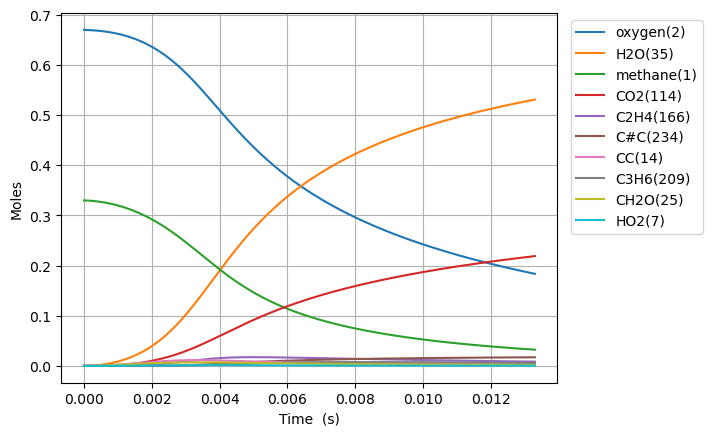

Source data for this figure (header and first rows):
Time (s), Volume (m^3), Ar, He, Ne, N2, methane(1), oxygen(2), CH3(5), HO2(7), CH3O2(12), H(6), CH3O2(19), OH(D)(9), CH2O(25), H2O(35), CC(14), O(T)(10), OO(11), CHO(34), CHO3(63), CHO3(75), CO2(114), COO(15)
0.0, 0.1122, 0.0, 0.0, 0.0, 0.0, 0.33, 0.67, 0.0, 0.0, 0.0, 0.0, 0.0, 0.0, 0.0, 0.0, 0.0, 0.0, 0.0, 0.0, 0.0, 0.0, 0.0, 0.0
4.904419518605634e-16, 0.1122, 0.0, 0.0, 0.0, 0.0, 0.33, 0.67, 2.9573158449427837e-16, 2.3097490429055184e-16, 3.0372392819224187e-24, 6.475668323992881e-17, 2.557673769752252e-33, 2.016457907448239e-28, 9.270041920454382e-34, 7.730825484488794e-37, 7.106505875789495e-39, 2.0164556386502303e-28, 4.17674412665282e-28, 4.8057501678178475e-46, 9.848117006528664e-54, 6.141884820029026e-63, 7.599164634000613e-64, 5.7271242870522894e-36
1.3732374652095777e-15, 0.1122, 0.0, 0.0, 0.0, 0.0, 0.33, 0.67, 8.280484267446997e-16, 6.467297934148391e-16, 1.8344901715909262e-23, 1.8131865166849877e-16, 2.4475357980978254e-32, 1.2179519906917994e-27, 1.6894548945363304e-32, 9.178114786781706e-36, 1.0739351441160392e-37, 1.2179434078691524e-27, 2.522753641089607e-27, 1.6245742560444036e-44, 6.09092650635527e-52, 6.33498622886736e-61, 1.4186098378472442e-61, 6.799684541956736e-35
3.138828491907606e-15, 0.1122, 0.0, 0.0, 0.0, 0.0, 0.33, 0.67, 1.8926820718886117e-15, 1.4782398172683307e-15, 8.832256511567319e-23, 4.14442342912691e-16, 1.6889854505437691e-31, 5.864071696706558e-27, 2.3727094257794155e-31, 9.011350802953217e-35, 1.1552903685657603e-36, 5.863916028902462e-27, 1.2145974749165644e-26, 4.590650248256691e-43, 3.447546770654411e-50, 6.063245597053149e-59, 2.7157979660587575e-59, 6.676136584086576e-34
6.670010545303663e-15, 0.1122, 0.0, 0.0, 0.0, 0.0, 0.33, 0.67, 4.02194920475022e-15, 3.1412608473929002e-15, 3.8572573906226053e-22, 8.806887429513647e-16, 9.295343236204309e-31, 2.5611579138832674e-26, 2.662957881092706e-30, 7.970909586407239e-34, 1.0619107900775969e-35, 2.5609637935225152e-26, 5.30446796399607e-26, 1.0398832557754513e-41, 1.5687712249020455e-48, 4.220743038674752e-57, 3.790112011410158e-57, 5.904984396389366e-33
1.3732374652095777e-14, 0.1122, 0.0, 0.0, 0.0, 0.0, 0.33, 0.67, 8.280482840780611e-15, 6.467306837295745e-15, 1.6103114199336341e-21, 1.8131776132465094e-15, 4.4272514841000836e-30, 1.0693804260590335e-25, 2.5769439958510844e-29, 6.700888168884216e-33, 9.084868708339862e-35, 1.0691833982153892e-25, 2.2145123667755046e-25, 2.027730374429399e-40, 6.140506590424529e-47, 2.2446675263090047e-55, 4.043398679125758e-55, 4.963421339838868e-32
2.7857102865680002e-14, 0.1122, 0.0, 0.0, 0.0, 0.0, 0.33, 0.67, 1.6797547594166444e-14, 1.3119414535583136e-14, 6.578503672401103e-21, 3.6781396348411056e-15, 1.9390636773314683e-29, 4.370004245144445e-25, 2.2817496123208076e-28, 5.495241445934302e-32, 7.5115423679776384e-34, 4.368219865723731e-25, 9.047017122291128e-25, 3.6095186258466965e-39, 2.191670647298049e-45, 9.752460025339285e-54, 3.5251548191718093e-53, 4.069152233243931e-31
5.6106559292848456e-14, 0.1122, 0.0, 0.0, 0.0, 0.0, 0.33, 0.67, 3.3831667027009e-14, 2.6423692805019813e-14, 2.6590200269801764e-20, 7.408000803112446e-15, 8.120961455633158e-29, 1.7674327192575305e-24, 1.9235626794122137e-27, 4.452555882591707e-31, 6.10825700959365e-33, 1.7659119270620062e-24, 3.65695828874426e-24, 6.104863914453311e-38, 7.425103230778998e-44, 3.704366416537289e-52, 2.6866615086151425e-51, 3.295029713134538e-30
1.1260547214718536e-13, 0.1122, 0.0, 0.0, 0.0, 0.0, 0.33, 0.67, 6.78998656031421e-14, 5.303250082682158e-14, 1.0690867101599777e-19, 1.4867471648502783e-14, 3.324011400266535e-28, 7.114884482298634e-24, 1.5802515297715083e-26, 3.5876235713874146e-30, 4.926523314318282e-32, 7.102323630329554e-24, 1.470454337767325e-23, 1.004798949688866e-36, 2.4462992871736142e-42, 1.2987864237579945e-50, 1.8891405198896468e-49, 2.651677450270696e-29
2.2560329785585918e-13, 0.1122, 0.0, 0.0, 0.0, 0.0, 0.33, 0.67, 1.3603610164650095e-13, 1.0625112273399008e-13, 4.286765712815497e-19, 2.978540744282211e-14, 1.3448426537802972e-27, 2.859898006935445e-23, 1.2810797720668511e-25, 2.884973978533117e-29, 3.957239796475393e-31, 2.849688154128559e-23, 5.897239674431181e-23, 1.6306367916649946e-35, 7.943578820923007e-41, 4.3567688978162714e-49, 1.269999841899092e-47, 2.1270812145747647e-28
4.5159894927320684e-13, 0.1122, 0.0, 0.0, 0.0, 0.0, 0.33, 0.67, 2.7230792969175303e-13, 2.1269238945747197e-13, 1.7163416371431188e-18, 5.961725599072552e-14, 5.408710545100331e-27, 1.1506647749869516e-22, 1.0314736356246194e-24, 2.321313057620021e-28, 3.172198843936318e-30, 1.1424335057819e-22, 2.3620199933315493e-22, 2.6270922010654764e-34, 2.5601642193144284e-39, 1.4277039000641407e-47, 8.334419146800232e-46, 1.7030948287661523e-27
9.035902521079021e-13, 0.1122, 0.0, 0.0, 0.0, 0.0, 0.33, 0.67, 5.448490127658473e-13, 4.255910101812758e-13, 6.865036134513596e-18, 1.1926486528329135e-13, 2.1682405956254127e-26, 4.647356627337951e-22, 8.274635202110747e-24, 1.8741767622735273e-27, 2.54030198422763e-29, 4.581283435222644e-22, 9.454620853619716e-22, 4.216030191509598e-33, 8.218289051724739e-38, 4.6217278125446104e-46, 5.400102957714664e-44, 1.3616586502066267e-26
1e-12, 0.1122, 0.0, 0.0, 0.0, 0.0, 0.33, 0.67, 6.029809326246642e-13, 4.710091465083353e-13, 9.058366672159558e-18, 1.319808414015646e-13, 2.8620157804352666e-26, 6.17044405805673e-22, 1.4455405712129875e-23, 3.300726715801766e-27, 4.437811684461119e-29, 6.055003570777472e-22, 1.2481268980820791e-21, 1.0965034145527717e-32, 3.540851728399456e-37, 1.9979624937862428e-45, 4.188039222881215e-43, 2.37549272647906e-26
1.8075728577772926e-12, 0.1122, 0.0, 0.0, 0.0, 0.0, 0.33, 0.67, 1.0899209119824297e-12, 8.51452565877222e-13, 2.7430722674162334e-17, 2.3849576751417e-13, 8.673399182027849e-26, 1.892853228007829e-21, 6.622841220964897e-23, 1.5250172160076077e-26, 2.033223486034927e-28, 1.8399568383517755e-21, 3.783388042324121e-21, 6.749782807417356e-32, 2.6316650646291603e-36, 1.48624509320546e-44, 3.4745625051416685e-42, 1.0867838160300465e-25
3.6155380691160735e-12, 0.1122, 0.0, 0.0, 0.0, 0.0, 0.33, 0.67, 2.18002384278092e-12, 1.7034326556922588e-12, 1.094349881450002e-16, 4.767005851266981e-13, 3.4621990303397287e-25, 7.838096118168324e-21, 5.289904940648191e-22, 1.2602721082043694e-25, 1.6269146912457633e-27, 7.41559747637674e-21, 1.5138479303016807e-20, 1.0783667139140628e-30, 8.409390713074838e-35, 4.759325825986869e-43, 2.225799440086731e-40, 8.648880040297774e-25
5.423503280454855e-12, 0.1122, 0.0, 0.0, 0.0, 0.0, 0.33, 0.67, 3.2700861050607286e-12, 2.555669445661866e-12, 2.321128249860021e-16, 7.146486941562031e-13, 7.3445760499753385e-25, 1.7045393389109726e-20, 1.5108064183716465e-21, 3.669324222449203e-25, 4.830122640912579e-27, 1.5838799511050818e-20, 3.217442431785679e-20, 3.9653596411350085e-30, 3.8364531420237063e-34, 2.172149007482763e-42, 1.2226056740527463e-39, 2.4655030423555578e-24
7.2314684917936365e-12, 0.1122, 0.0, 0.0, 0.0, 0.0, 0.33, 0.67, 4.3601078969668564e-12, 3.4081626578187816e-12, 3.952658841792636e-16, 9.52340372567641e-13, 1.250819225842627e-24, 2.9686951409262415e-20, 3.1830938368121386e-21, 7.865027508865308e-25, 1.0524702144278091e-26, 2.714496966101791e-20, 5.489283561316766e-20, 1.0047790876954526e-29, 1.1426743185312852e-33, 6.471324000438089e-42, 4.201968694894149e-39, 5.186001856228453e-24
1e-11, 0.1122, 0.0, 0.0, 0.0, 0.0, 0.33, 0.67, 6.029193912619625e-12, 4.713971091592116e-12, 7.060746484012006e-16, 1.31592866018112e-12, 2.2345315776373784e-24, 5.459490202116102e-20, 7.132301279546552e-21, 1.8032724196368963e-24, 2.482362026128788e-26, 4.8899718771148333e-20, 9.830038116797736e-20, 2.767499025340314e-29, 3.812914361671871e-33, 2.1599225169679102e-41, 1.678717037426218e-38, 1.159485643456297e-23
1.08473989144712e-11, 0.1122, 0.0, 0.0, 0.0, 0.0, 0.33, 0.67, 6.5400571101614225e-12, 5.113750028220208e-12, 8.15953370845054e-16, 1.4271227635095175e-12, 2.5823057619775166e-24, 6.356098526480368e-20, 8.676862289346836e-21, 2.205003775369212e-24, 3.0549442851895615e-26, 5.663262647813173e-20, 1.1367105368969347e-19, 3.508081594228323e-29, 4.994906160527467e-33, 2.8296020111388583e-41, 2.257952842286467e-38, 1.4098929096986915e-23
1.4463329337148762e-11, 0.1122, 0.0, 0.0, 0.0, 0.0, 0.33, 0.67, 8.719859131397761e-12, 6.820278049719239e-12, 1.3838489657501462e-15, 1.9009644723325677e-12, 4.379778119131836e-24, 1.1148246662100514e-19, 1.812247564718997e-20, 4.718736771431236e-24, 6.680643932485304e-26, 9.70136516157183e-20, 1.9335909569783225e-19, 8.753775101853311e-29, 1.4537071376122757e-32, 8.236581995608867e-41, 7.519976204351845e-38, 2.937802410542256e-23
1.8079259759826325e-11, 0.1122, 0.0, 0.0, 0.0, 0.0, 0.33, 0.67, 1.0899504749872466e-11, 8.527812060439088e-12, 2.108163284566085e-15, 2.373800158683672e-12, 6.672392410763942e-24, 1.7558721223645178e-19, 3.293065889534386e-20, 8.78431640783784e-24, 1.253335837448118e-25, 1.4929901542737411e-19, 2.954612568750085e-19, 1.854601145548524e-28, 3.5255994212716186e-32, 1.9978269469558445e-40, 2.057209564448485e-37, 5.325678765512072e-23
2.5311120605181448e-11, 0.1122, 0.0, 0.0, 0.0, 0.0, 0.33, 0.67, 1.525832564562742e-11, 1.1945948737992695e-11, 4.02717305999654e-15, 3.3164027733428776e-12, 1.2746607866496913e-23, 3.609177194030893e-19, 8.650759053244212e-20, 2.457983820356482e-23, 3.428994775106084e-25, 2.918843169749728e-19, 5.683883474371263e-19, 6.763145851717667e-28, 1.8158036897137432e-31, 1.0292108787335355e-39, 1.530434236211706e-36, 1.3900985986216013e-22
3.2542981450536574e-11, 0.1122, 0.0, 0.0, 0.0, 0.0, 0.33, 0.67, 1.9616530517549638e-11, 1.5368143470540087e-11, 6.56225172724922e-15, 4.254947197773003e-12, 2.077098334937958e-23, 6.286757846494956e-19, 1.7853082129539858e-19, 5.35388073969318e-23, 7.228018448274201e-25, 4.862542065730036e-19, 9.325122209520174e-19, 1.7494179707414098e-27, 5.827562187806828e-31, 3.30350084583549e-39, 6.028085858849293e-36, 2.8522871459218064e-22
4.700670314124682e-11, 0.1122, 0.0, 0.0, 0.0, 0.0, 0.33, 0.67, 2.833115314542637e-11, 2.2224615127521498e-11, 1.3419597740586282e-14, 6.1199534486239644e-12, 4.247706252745962e-23, 1.464207341182637e-18, 5.306886285842238e-19, 1.788242854094819e-22, 2.2042601297730873e-24, 1.041183631086218e-18, 1.9348348252018045e-18, 7.676687989420906e-27, 3.857954521931432e-30, 2.1873460559395467e-38, 6.16826266570533e-35, 8.365050249096577e-22
6.147042483195707e-11, 0.1122, 0.0, 0.0, 0.0, 0.0, 0.33, 0.67, 3.704345358342112e-11, 2.909710377218288e-11, 2.2599168225997477e-14, 7.968942169934874e-12, 7.153412046721716e-23, 2.7524789647383467e-18, 1.159859949810741e-18, 4.280592627208543e-22, 4.890301334111754e-24, 1.8285510881631106e-18, 3.303126760530802e-18, 2.1465668567309856e-26, 1.3597382634203472e-29, 7.709839264972896e-38, 2.6956251316829707e-34, 1.8071438270233085e-21
7.593414652266732e-11, 0.1122, 0.0, 0.0, 0.0, 0.0, 0.33, 0.67, 4.575351721471316e-11, 3.598547648506171e-11, 3.4015492239343574e-14, 9.80204628076996e-12, 1.076715997343279e-22, 4.5677107511461045e-18, 2.1405924752571888e-18, 8.554371658009251e-22, 9.129986959075428e-24, 2.8636363961088448e-18, 5.038151982337747e-18, 4.78607014986419e-26, 3.6124784699104497e-29, 2.0483942620966898e-37, 8.418759806898089e-34, 3.298698659789591e-21
9.039786821337758e-11, 0.1122, 0.0, 0.0, 0.0, 0.0, 0.33, 0.67, 5.4461428687899135e-11, 4.288959790914096e-11, 4.7583834190624775e-14, 1.1619401137912125e-11, 1.506212706507743e-22, 6.983515137450955e-18, 3.547008987999684e-18, 1.5242917317106761e-21, 1.5281698147852523e-23, 4.161601413924639e-18, 7.14069164960606e-18, 9.277455766617144e-26, 8.100802032769296e-29, 4.5935583673343505e-37, 2.1606809875746334e-33, 5.4073572193006674e-21
9.999999999999999e-11, 0.1122, 0.0, 0.0, 0.0, 0.0, 0.33, 0.67, 6.024125829527164e-11, 4.74817226214464e-11, 5.774373923757898e-14, 1.2817263407069783e-11, 1.8278183096264202e-22, 8.950622391203743e-18, 4.747761780456243e-18, 2.1355478418695994e-21, 2.058405024258374e-23, 5.174995525224144e-18, 8.739849464635067e-18, 1.361986754306205e-25, 1.30126307500661e-28, 7.378930621358929e-37, 3.796371349834737e-33, 7.186382883759956e-21
1.1932531159479808e-10, 0.1122, 0.0, 0.0, 0.0, 0.0, 0.33, 0.67, 7.187109153428309e-11, 5.6744592505091614e-11, 8.087989316088806e-14, 1.5207357477020436e-11, 2.5601805377434816e-22, 1.387466934031793e-17, 7.897549581188226e-18, 3.862520460789622e-21, 3.464537200822059e-23, 7.59931068604446e-18, 1.2451170209558905e-17, 2.657169967922555e-25, 2.9472424907058236e-28, 1.6713008749752152e-36, 9.875108070053698e-33, 1.1788420849363605e-20
1.4825275497621858e-10, 0.1122, 0.0, 0.0, 0.0, 0.0, 0.33, 0.67, 8.927306728894774e-11, 7.066102417473896e-11, 1.218615368286709e-13, 1.8733874573662295e-11, 3.857434797842067e-22, 2.3969860597964857e-17, 1.4762399143251304e-17, 8.079968343527728e-21, 6.584448264312536e-23, 1.225381847442829e-17, 1.9240702250636907e-17, 6.053621549182394e-25, 8.047099884068629e-28, 4.5634039787087035e-36, 3.1765586984158384e-32, 2.158631566542294e-20
1.7718019835763909e-10, 0.1122, 0.0, 0.0, 0.0, 0.0, 0.33, 0.67, 1.0666796883133379e-10, 8.463779110376238e-11, 1.6991525699400732e-13, 2.2200054245863553e-11, 5.378554944981787e-22, 3.7802507285169963e-17, 2.4684818513687677e-17, 1.4960512120875357e-20, 1.1188935700388223e-22, 1.8235198360207267e-17, 2.751564279231718e-17, 1.1956515564168582e-24, 1.8502266273949106e-27, 1.0492575199383646e-35, 8.383084725304539e-32, 3.5358752982673617e-20
2.3503508512048007e-10, 0.1122, 0.0, 0.0, 0.0, 0.0, 0.33, 0.67, 1.4143855254809388e-10, 1.1276820450049274e-10, 2.852336078212192e-13, 2.895552759132136e-11, 9.028914724490225e-22, 7.842529319822575e-17, 5.5505737643605365e-17, 4.0718323459091875e-20, 2.602019770264306e-22, 3.453956719684954e-17, 4.85454799616578e-17, 3.586379525892848e-24, 7.500293907996759e-27, 4.25351090650417e-35, 4.696058101255627e-31, 7.61228955077671e-20
2.8676750635885714e-10, 0.1122, 0.0, 0.0, 0.0, 0.0, 0.33, 0.67, 1.7251047900255584e-10, 1.3811594491681553e-10, 4.074132035237353e-13, 3.4801884511665474e-11, 1.2896469848153703e-21, 1.316667313389645e-16, 9.782644098579016e-17, 8.286368277321488e-20, 4.720190330100589e-22, 5.449403275920612e-17, 7.244004608030384e-17, 7.731945302918129e-24, 1.9682401830480166e-26, 1.1162295335547862e-34, 1.4889785595792651e-30, 1.2913755238382157e-19
3.384999275972342e-10, 0.1122, 0.0, 0.0, 0.0, 0.0, 0.33, 0.67, 2.0356684538932784e-10, 1.6364123672643788e-10, 5.451388146699313e-13, 4.047068327371002e-11, 1.7256132564052416e-21, 2.030178759924092e-16, 1.5632949392430884e-16, 1.5017391357479605e-19, 7.757416825206951e-22, 7.996707623947962e-17, 1.0117373542677912e-16, 1.4618230892474213e-23, 4.3799693134746656e-26, 2.4839951223952217e-34, 3.878255229452379e-30, 1.987506375310798e-19
3.902323488356113e-10, 0.1122, 0.0, 0.0, 0.0, 0.0, 0.33, 0.67, 2.346096950534511e-10, 1.893386582921047e-10, 6.963650169559636e-13, 4.596734560110861e-11, 2.204315516671447e-21, 2.9426200010938326e-16, 2.3291615354527965e-16, 2.502923225894026e-19, 1.1878345347552038e-21, 1.1132961122946575e-16, 1.347775233848007e-16, 2.5169690364749503e-23, 8.669935587339135e-26, 4.9169825957092435e-34, 8.774162489890005e-30, 2.853247016650904e-19
4.4196477007398835e-10, 0.1122, 0.0, 0.0, 0.0, 0.0, 0.33, 0.67, 2.6564079501280455e-10, 2.152029548731287e-10, 8.593230000796238e-13, 5.129712633232691e-11, 2.7201546139725506e-21, 4.0694264503893584e-16, 3.2925879147662053e-16, 3.9156412970903583e-19, 1.7247542934963674e-21, 1.4890363470020364e-16, 1.7328134238111554e-16, 4.0410319681127726e-23, 1.5735350879299513e-25, 8.924042802677564e-34, 1.7904910594357033e-29, 3.887960836449531e-19
4.936971913123654e-10, 0.1122, 0.0, 0.0, 0.0, 0.0, 0.33, 0.67, 2.9666167757739346e-10, 2.412290309452809e-10, 1.0324789051460665e-12, 5.6465121097867e-11, 3.268275133039831e-21, 5.42399621214576e-16, 4.468340361815655e-16, 5.829337741611365e-19, 2.4029549715239555e-21, 1.9296954164069018e-16, 2.167141294784796e-16, 6.145006485293191e-23, 2.6705297395068734e-25, 1.514553279108961e-33, 3.37550018607156e-29, 5.087960686032712e-19
5.971620337891196e-10, 0.1122, 0.0, 0.0, 0.0, 0.0, 0.33, 0.67, 3.586780375045009e-10, 2.9374685610294934e-10, 1.4041322180161305e-12, 6.633541864149544e-11, 4.4447344492364896e-21, 8.862353670349308e-16, 7.508445247814823e-16, 1.1539809870757405e-18, 4.248986074069019e-21, 3.0154185694787105e-16, 3.1847788202969527e-16, 1.2569357303999322e-22, 6.607103736813718e-25, 3.747150479893955e-33, 1.0033609776377853e-28, 7.960619270916963e-19
6.902803920181983e-10, 0.1122, 0.0, 0.0, 0.0, 0.0, 0.33, 0.67, 4.144695018229706e-10, 3.41518124411899e-10, 1.7618015034824866e-12, 7.471343978537844e-11, 5.576928023618484e-21, 1.2838191972800596e-15, 1.1087669740669284e-15, 1.938343409940208e-18, 6.558546815415653e-21, 4.2361671581113476e-16, 4.271935339081093e-16, 2.1585061904464726e-22, 1.3138764354408058e-24, 7.451546253974095e-33, 2.298712293078782e-28, 1.1040005948694633e-18
7.83398750247277e-10, 0.1122, 0.0, 0.0, 0.0, 0.0, 0.33, 0.67, 4.702438343856468e-10, 3.897411503894777e-10, 2.136523508432067e-12, 8.263968412571478e-11, 6.763101814070927e-21, 1.7692065576660249e-15, 1.5517859070454669e-15, 3.0440533903838562e-18, 9.581496413302285e-21, 5.696887043046049e-16, 5.522863860748319e-16, 3.4499205451477815e-22, 2.3900498862732344e-24, 1.355502366798346e-32, 4.734611671393626e-28, 1.4531167507945548e-18
8.765171084763557e-10, 0.1122, 0.0, 0.0, 0.0, 0.0, 0.33, 0.67, 5.260047898082043e-10, 4.3839143196963686e-10, 2.5245399502012796e-12, 9.013865443026694e-11, 7.99135901372956e-21, 2.3457048947789826e-15, 2.084070302602817e-15, 4.536407447506076e-18, 1.3413609731879943e-20, 7.40469557876331e-16, 6.938926539950669e-16, 5.21556706278063e-22, 4.0571376623912165e-24, 2.3009871636669091e-32, 8.986031148973183e-28, 1.8382376747959305e-18
9.696354667054344e-10, 0.1122, 0.0, 0.0, 0.0, 0.0, 0.33, 0.67, 5.817554330378564e-10, 4.874457415095568e-10, 2.922782925238292e-12, 9.72335790200581e-11, 9.251988204028713e-21, 3.016019403393135e-15, 2.7091581283997092e-15, 6.482454092243826e-18, 1.8150645372645052e-20, 9.365463619475752e-16, 8.521406048903192e-16, 7.54269586325855e-22, 6.516415988073994e-24, 3.6957635239739366e-32, 1.5982699935324965e-27, 2.2546579658918987e-18
9.999999999999999e-10, 0.1122, 0.0, 0.0, 0.0, 0.0, 0.33, 0.67, 5.999330896915406e-10, 5.035252686196609e-10, 3.054437083389343e-12, 9.946349136394594e-11, 9.668736506505853e-21, 3.255252633256817e-15, 2.933560579432795e-15, 7.22660921786522e-18, 1.9907028050802756e-20, 1.0060343962574073e-15, 9.073614320060273e-16, 8.437957771394185e-22, 7.528150663313313e-24, 4.269568054350982e-32, 1.905492464697616e-27, 2.396453719845445e-18
1.0627538249345132e-09, 0.1122, 0.0, 0.0, 0.0, 0.0, 0.33, 0.67, 6.374981396566902e-10, 5.368821035980049e-10, 3.3288746056010883e-12, 1.039464339636157e-10, 1.053746239396879e-20, 3.782253607696996e-15, 3.4299594086665753e-15, 8.951003777088154e-18, 2.3888360845446887e-20, 1.1583816686577774e-15, 1.0271506938551893e-15, 1.0521393840198081e-21, 1.0003450220762027e-23, 5.673433269505733e-32, 2.6950679514490573e-27, 2.6978789488642457e-18
1.1985986035696485e-09, 0.1122, 0.0, 0.0, 0.0, 0.0, 0.33, 0.67, 7.188071180412324e-10, 6.096444106323753e-10, 3.931843981606998e-12, 1.130968170716458e-10, 1.2446148685226482e-20, 5.07524101605073e-15, 4.657897747923572e-15, 1.363518625740525e-17, 3.4251509762413566e-20, 1.5289078550102915e-15, 1.312757431376048e-15, 1.6227485733884524e-21, 1.7503092865350162e-23, 9.92685848448462e-32, 5.342571851762726e-27, 3.383759881542106e-18
1.3344433822047837e-09, 0.1122, 0.0, 0.0, 0.0, 0.0, 0.33, 0.67, 8.001068357509224e-10, 6.831156762222562e-10, 4.54388013348627e-12, 1.2153820841806915e-10, 1.4383535766491414e-20, 6.579175506089921e-15, 6.100257340268018e-15, 1.9803757299498392e-17, 4.724535823497366e-20, 1.955800420888617e-15, 1.6346001497962313e-15, 2.3812023129818685e-21, 2.875403718911977e-23, 1.6307845070608533e-31, 9.817903531520428e-27, 4.1063579427532405e-18
1.470288160839919e-09, 0.1122, 0.0, 0.0, 0.0, 0.0, 0.33, 0.67, 8.813999415492837e-10, 7.572404978864872e-10, 5.162332170634484e-12, 1.2932601215755847e-10, 1.6341232269587505e-20, 8.296447052045315e-15, 7.761504848518884e-15, 2.7682507080443023e-17, 6.316715783658328e-20, 2.439628905929773e-15, 1.99297284503823e-15, 3.3575345336257147e-21, 4.4904092351143574e-23, 2.546737882457198e-31, 1.6966675077122095e-26, 4.856692389341455e-18
1.6061329394750542e-09, 0.1122, 0.0, 0.0, 0.0, 0.0, 0.33, 0.67, 9.626883674011518e-10, 8.319677739138594e-10, 5.7852667215602564e-12, 1.3651133149892802e-10, 1.831311812604498e-20, 1.0228809614434232e-14, 9.645272469098945e-15, 3.749909455004955e-17, 8.231417343321696e-20, 2.980824401755638e-15, 2.3881427055796843e-15, 4.5821460623024975e-21, 6.727097891362947e-23, 3.8152812042416966e-31, 2.787408446059812e-26, 5.628014860818238e-18
1.7419777181101895e-09, 0.1122, 0.0, 0.0, 0.0, 0.0, 0.33, 0.67, 1.0439734768827943e-09, 9.072504106104667e-10, 6.411319370971247e-12, 1.4314126147100776e-10, 2.0294874292655164e-20, 1.2377511315722321e-14, 1.17545020525491e-14, 4.948268564935272e-17, 1.0498368208760593e-19, 3.579706428814167e-15, 2.820351937400654e-15, 6.0857258323982374e-21, 9.734575466720871e-23, 5.520980650959685e-31, 4.39019985743301e-26, 6.415170826729303e-18
1.8778224967453247e-09, 0.1122, 0.0, 0.0, 0.0, 0.0, 0.33, 0.67, 1.1252562631906337e-09, 9.830449624654368e-10, 7.039496446946465e-12, 1.4925924876865375e-10, 2.2283355310710034e-20, 1.4743467595199774e-14, 1.4091631211416759e-14, 6.386342756653671e-17, 1.3147297908303202e-19, 4.236518714187775e-15, 3.289820015796116e-15, 7.899150856947608e-21, 1.3679257376344746e-22, 7.758219690057339e-31, 6.672168740579668e-26, 7.21420501657762e-18
2.01366727538046e-09, 0.1122, 0.0, 0.0, 0.0, 0.0, 0.33, 0.67, 1.2065373938585831e-09, 1.0593114331845615e-09, 7.669130258241029e-12, 1.5490529073119573e-10, 2.4276447610130395e-20, 1.7327300806997115e-14, 1.6658645849317403e-14, 8.087233960328888e-17, 1.6207937368220215e-19, 4.951437621647414e-15, 3.796744926590101e-15, 1.0053452173537661e-20, 1.8745016165715987e-22, 1.063128273066781e-30, 9.834229378984585e-26, 8.022098981858011e-18
2.1495120540155956e-09, 0.1122, 0.0, 0.0, 0.0, 0.0, 0.33, 0.67, 1.2878173285307702e-09, 1.136012892699153e-09, 8.299761201203179e-12, 1.6011631835216146e-10, 2.627269632007042e-20, 2.0129443721491967e-14, 1.9457203992959276e-14, 1.0074100335869075e-16, 1.9710018187274904e-19, 5.724593937253974e-15, 4.341305559572056e-15, 1.257974079743108e-20, 2.513324979622439e-22, 1.4254393852991555e-30, 1.4116086429946417e-25, 8.836488791949365e-18
2.285356832650731e-09, 0.1122, 0.0, 0.0, 0.0, 0.0, 0.33, 0.67, 1.3690963718586787e-09, 1.213115331236922e-09, 8.931084808409313e-12, 1.6492634221430444e-10, 2.827113765189119e-20, 2.3150185862468446e-14, 2.2488688732867167e-14, 1.2370142289589562e-16, 2.368327288621799e-19, 6.556082576320483e-15, 4.923662620814182e-15, 1.550917757569537e-20, 3.3062883594205865e-22, 1.875171791399141e-30, 1.979819123363875e-25, 9.65561672644282e-18
2.4212016112858665e-09, 0.1122, 0.0, 0.0, 0.0, 0.0, 0.33, 0.67, 1.4503747509427139e-09, 1.2905873086696665e-09, 9.562874228552832e-12, 1.6936680315903173e-10, 3.027105351000804e-20, 2.6389741817762198e-14, 2.5754295452147433e-14, 1.4998581258749349e-16, 2.815743390368654e-19, 7.445977206664648e-15, 5.5439608249897575e-15, 1.8872917951060917e-20, 4.277032654471135e-22, 2.4257335759593608e-30, 2.7206968606081875e-25, 1.0478167766096781e-17
2.557046389921002e-09, 0.1122, 0.0, 0.0, 0.0, 0.0, 0.33, 0.67, 1.5316526115538483e-09, 1.3683999539443298e-09, 1.0194984008740379e-11, 1.7346657285527808e-10, 3.2271983464714656e-20, 2.984824796991325e-14, 2.9255028498278575e-14, 1.7982660923175859e-16, 3.316223490762147e-19, 8.394329587643211e-15, 6.2023288983444635e-15, 2.2702113875718588e-20, 5.450948144119892e-22, 3.0915249981144176e-30, 3.671514475622894e-25, 1.1303262085828415e-17
2.6928911685561375e-09, 0.1122, 0.0, 0.0, 0.0, 0.0, 0.33, 0.67, 1.6129300641756336e-09, 1.4465265429403114e-09, 1.082730400707526e-11, 1.7725237596529994e-10, 3.4273578862922263e-20, 3.3525803831025806e-14, 3.299176792203172e-14, 2.1345633832907966e-16, 3.8727408546855505e-19, 9.401178906121432e-15, 6.898882217255894e-15, 2.7027864346231986e-20, 6.855167156200245e-22, 3.8879343329880314e-30, 4.874897139628904e-25, 1.2130227544573553e-17
2.828735947191273e-09, 0.1122, 0.0, 0.0, 0.0, 0.0, 0.33, 0.67, 1.694207166341296e-09, 1.5249426199003617e-09, 1.1459777073234056e-11, 1.8074866870756335e-10, 3.627565879584349e-20, 3.742245635256101e-14, 3.696524689017386e-14, 2.511076694768764e-16, 4.48826895642006e-19, 1.0466548315267619e-14, 7.633722047975714e-15, 3.188123137120422e-20, 8.518570807192064e-22, 4.831341694409999e-30, 6.378652992804933e-25, 1.2958630056574505e-17
2.9645807258264084e-09, 0.1122, 0.0, 0.0, 0.0, 0.0, 0.33, 0.67, 1.7754839706192167e-09, 1.6036254257795437e-09, 1.2092351016460988e-11, 1.8397821053803716e-10, 3.827805805414435e-20, 4.153824333048328e-14, 4.117612862099535e-14, 2.9301326766747695e-16, 5.165780991210082e-19, 1.1590455061420692e-14, 8.406939120455884e-15, 3.729318033133053e-20, 1.0471770185537532e-21, 5.939108362947963e-30, 8.236841630243919e-25, 1.3788077087555617e-17
3.100425504461544e-09, 0.1122, 0.0, 0.0, 0.0, 0.0, 0.33, 0.67, 1.8567604992141382e-09, 1.6825542533655645e-09, 1.2725004028673863e-11, 1.8696170901062445e-10, 4.028070760455818e-20, 4.5873170250610723e-14, 4.5624961955857157e-14, 3.3940587941334133e-16, 5.9082505552263725e-19, 1.277290496469214e-14, 9.218611407192406e-15, 4.3294616124220694e-20, 1.2747121634762428e-21, 7.229585453810836e-30, 1.0509150393488363e-24, 1.4618354365348797e-17
3.2362702830966793e-09, 0.1122, 0.0, 0.0, 0.0, 0.0, 0.33, 0.67, 1.9380367777238204e-09, 1.761709859155964e-09, 1.3357710896202764e-11, 1.8971840793029295e-10, 4.228352763347803e-20, 5.04272413516114e-14, 5.031224621671385e-14, 3.905182167917637e-16, 6.718651003494814e-19, 1.4013900102891421e-14, 1.0068807800426531e-14, 4.9916329501939827e-20, 1.537869983941924e-21, 8.722098652388972e-30, 1.3262093163461531e-24, 1.5449275601920695e-17
... 915 more rows
